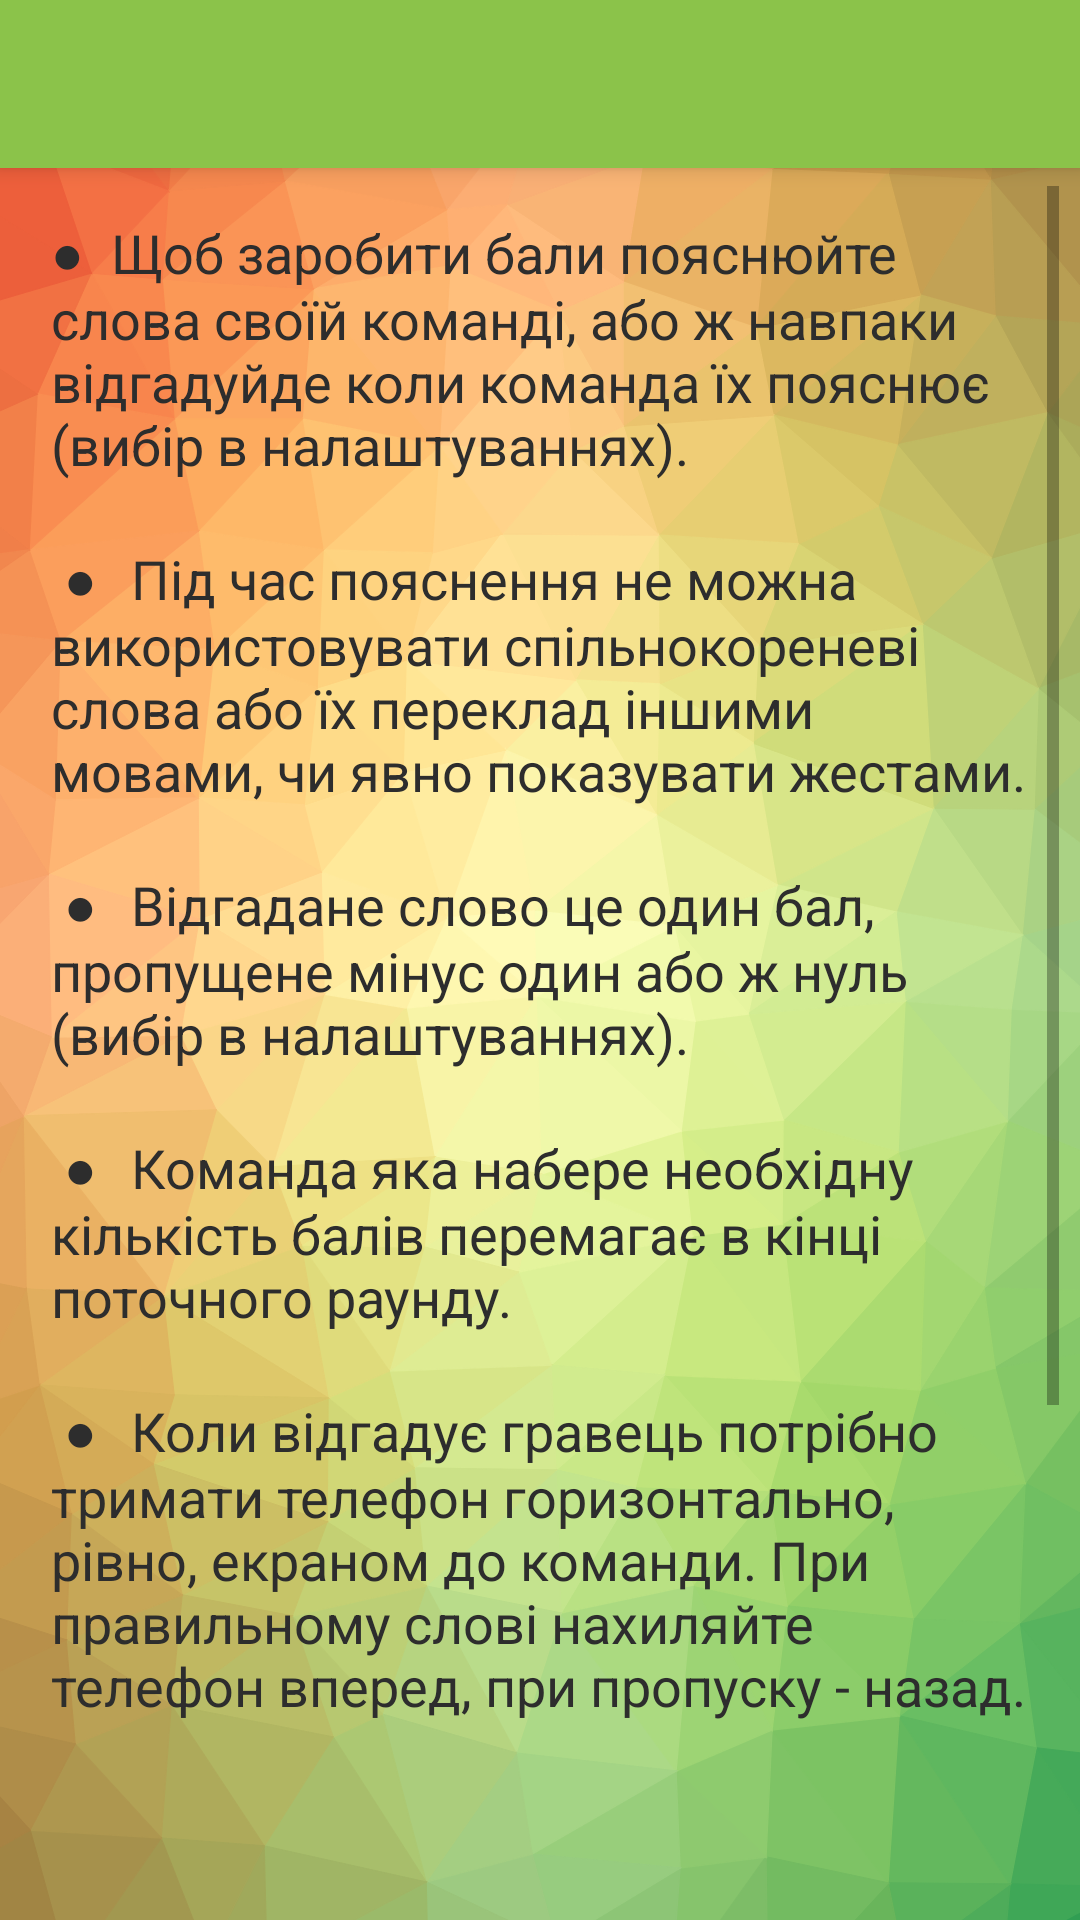

Here is an Android app screen rendered from its layout file. Give the layout XML and the strings, colors and styles it references.
<!-- AndroidManifest.xml: activity theme AppTheme.NoActionBar -->
<!-- res/layout/activity_rules.xml -->
<?xml version="1.0" encoding="utf-8"?>
<LinearLayout xmlns:android="http://schemas.android.com/apk/res/android"
    xmlns:app="http://schemas.android.com/apk/res-auto"
    xmlns:tools="http://schemas.android.com/tools"
    android:id="@+id/activity_setup"
    android:layout_width="match_parent"
    android:layout_height="match_parent"
    android:background="@drawable/ic_pattern"
    android:orientation="vertical"
    tools:context="com.htoja.mifik.htoja.activity.ResultActivity">

    <android.support.v7.widget.Toolbar
        android:id="@+id/my_toolbar"
        android:layout_width="match_parent"
        android:layout_height="?attr/actionBarSize"
        android:background="?attr/colorPrimary"
        android:elevation="4dp"
        android:theme="@style/ThemeOverlay.AppCompat.ActionBar"
        app:popupTheme="@style/ThemeOverlay.AppCompat.Light" />

    <ScrollView
        android:layout_width="match_parent"
        android:layout_height="wrap_content"
        android:layout_marginLeft="7dp"
        android:layout_marginRight="7dp"
        android:layout_marginTop="6dp"
        android:background="@drawable/card">

        <LinearLayout
            android:layout_width="match_parent"
            android:layout_height="match_parent"
            android:orientation="vertical">

            <TextView
                android:layout_width="match_parent"
                android:layout_height="match_parent"
                android:padding="10dp"
                android:gravity="fill"
                android:breakStrategy="simple"
                android:text="@string/rules_text"
                android:textColor="@color/primary_text"
                android:textSize="@dimen/text_small" />

            <ImageView
                android:layout_width="wrap_content"
                android:layout_height="wrap_content"
                android:src="@drawable/nexus_rotate" />
        </LinearLayout>

    </ScrollView>

</LinearLayout>
<!-- resources referenced by this layout -->
<resources>
  <color name="primary_text">#2d2d2d</color>
  <dimen name="text_small">18sp</dimen>
  <!-- drawable ic_pattern: vector/xml drawable (drawable, 80186 chars, omitted) -->
  <!-- drawable nexus_rotate: png bitmap (drawable, 33545 bytes) -->
  <string name="rules_text">●\t\tЩоб заробити бали пояснюйте слова своїй команді, або ж навпаки відгадуйде коли команда їх пояснює (вибір в налаштуваннях).
  \n\n
    ●\t\tПід час пояснення не можна використовувати спільнокореневі слова або їх переклад іншими мовами, чи явно показувати  жестами.
  \n\n
    ●\t\tВідгадане слово це один бал, пропущене мінус один або ж нуль (вибір в налаштуваннях).
  \n\n
    ●\t\tКоманда яка набере необхідну кількість балів перемагає в кінці поточного раунду.
  \n\n
    ●\t\tКоли відгадує гравець потрібно тримати телефон горизонтально, рівно, екраном до команди. При правильному слові нахиляйте телефон вперед, при пропуску - назад.
  </string>
  <style name="AppTheme.NoActionBar">
          <item name="windowActionBar">false</item>
          <item name="windowNoTitle">true</item>
      </style>
</resources>
